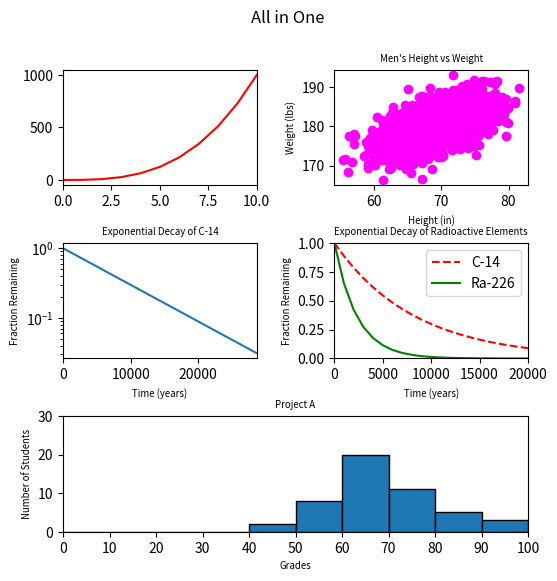

Write Python code to recreate this figure.
#!/usr/bin/env python3
import numpy as np
import matplotlib.pyplot as plt

y0 = np.arange(0, 11) ** 3

mean = [69, 0]
cov = [[15, 8], [8, 15]]
np.random.seed(5)
x1, y1 = np.random.multivariate_normal(mean, cov, 2000).T
y1 += 180

x2 = np.arange(0, 28651, 5730)
r2 = np.log(0.5)
t2 = 5730
y2 = np.exp((r2 / t2) * x2)

x3 = np.arange(0, 21000, 1000)
r3 = np.log(0.5)
t31 = 5730
t32 = 1600
y31 = np.exp((r3 / t31) * x3)
y32 = np.exp((r3 / t32) * x3)

np.random.seed(5)
student_grades = np.random.normal(68, 15, 50)

# your code here
fig = plt.figure(figsize=(6, 6))
fig.suptitle('All in One')
spec = fig.add_gridspec(3, 2, wspace=0.4, hspace=0.5)

ax10 = fig.add_subplot(spec[0, 0])
plt.xlim(0, 10)
plt.plot(y0, color='red')


ax11 = fig.add_subplot(spec[0, 1])
plt.xlabel('Height (in)', size='x-small')
plt.ylabel('Weight (lbs)', size='x-small')
plt.title("Men's Height vs Weight", size='x-small')
plt.scatter(x1, y1, c='magenta')


ax20 = fig.add_subplot(spec[1, 0])
plt.xlabel('Time (years)',size='x-small')
plt.ylabel('Fraction Remaining',size='x-small')
plt.title("Exponential Decay of C-14",size='x-small')
plt.yscale("log")
plt.xlim(0, 28650)
plt.plot(x2, y2)


ax21 = fig.add_subplot(spec[1, 1])
plt.xlabel('Time (years)',size='x-small')
plt.ylabel('Fraction Remaining',size='x-small')
plt.title("Exponential Decay of Radioactive Elements",size='x-small')
plt.xlim(0, 20000)
plt.ylim(0, 1)
plt.plot(x3, y31, c='red', linestyle='dashed', label='C-14')
plt.plot(x3, y32, c='green',linestyle='solid', label='Ra-226')
plt.legend()


ax3 = fig.add_subplot(spec[2, :])
plt.title('Project A',size='x-small')
plt.xlabel('Grades',size='x-small')
plt.ylabel('Number of Students',size='x-small')
plt.ylim(0, 30)
plt.xlim(0, 100)
bins=[0, 10, 20, 30, 40, 50, 60, 70, 80, 90, 100]
plt.hist(student_grades, bins=bins, edgecolor='black')
plt.xticks(np.arange(0, 110, 10))


plt.show()